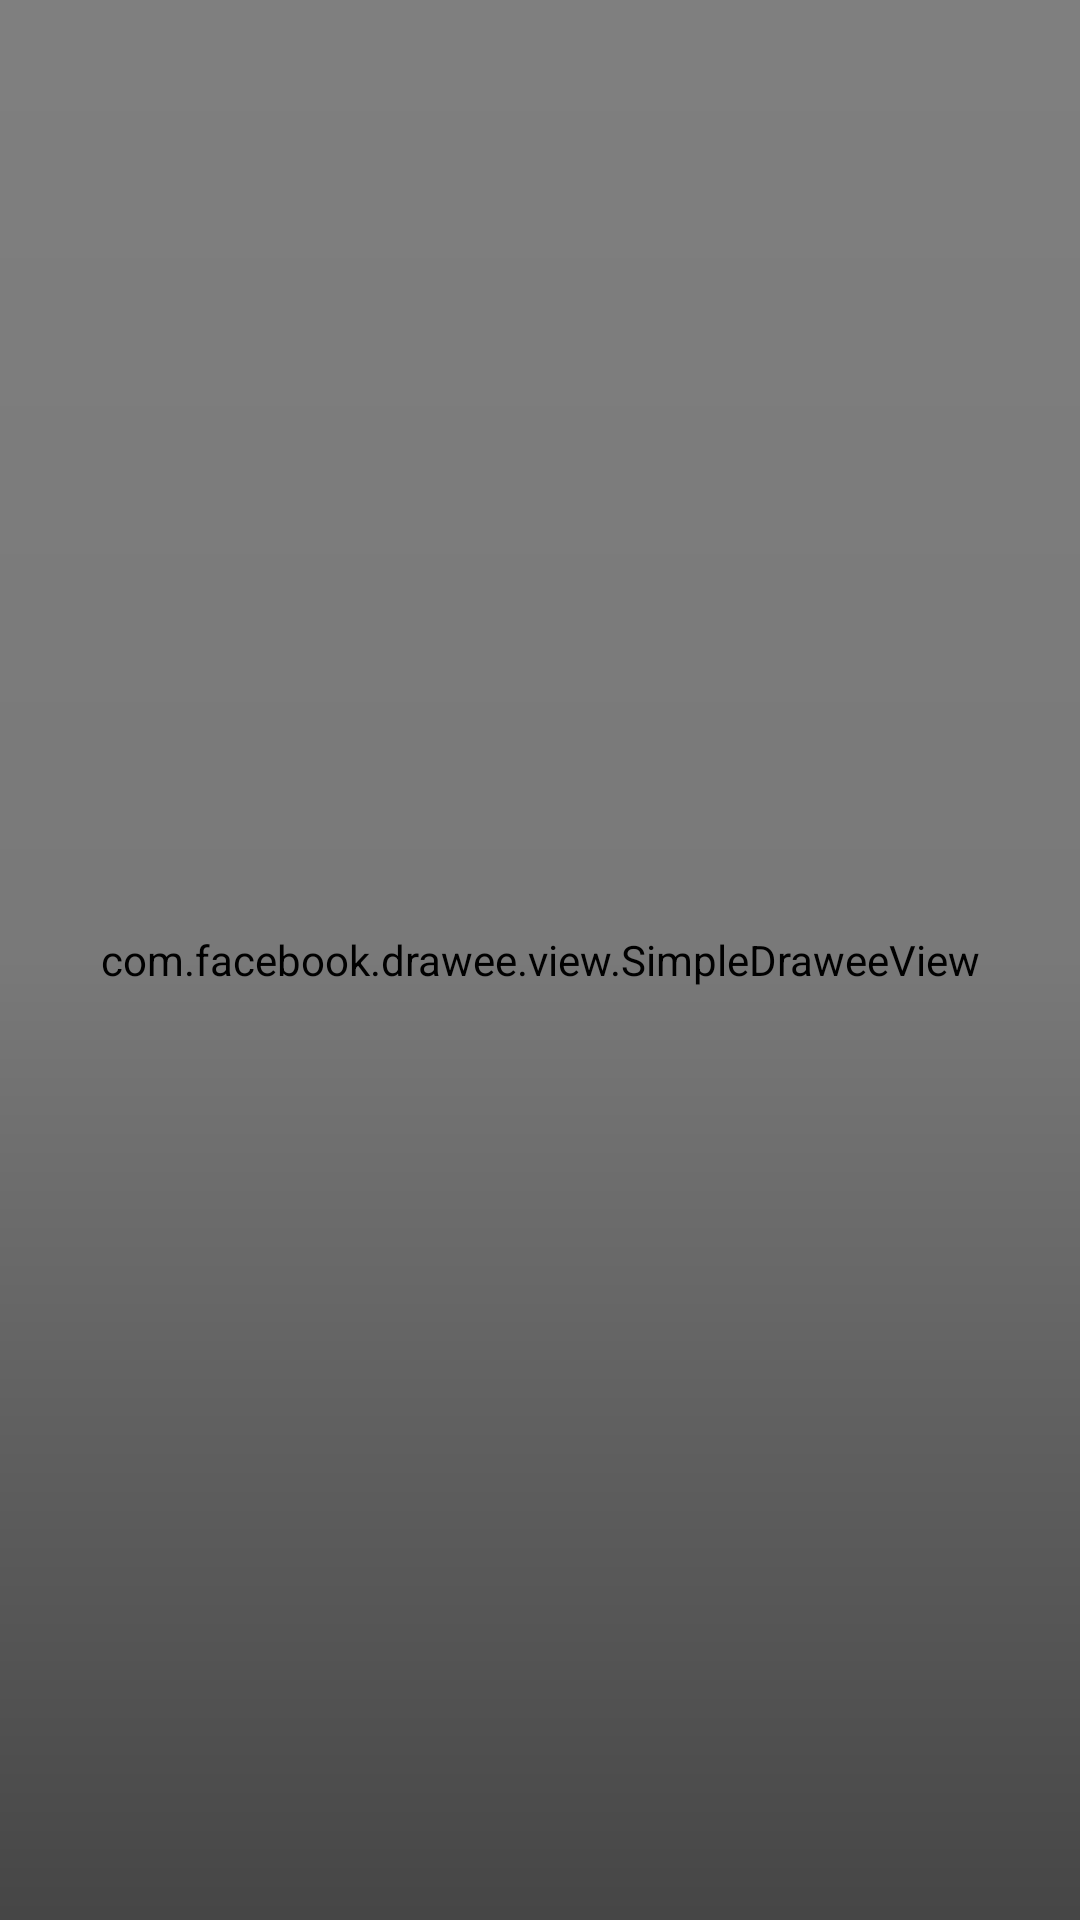

Layout XML and referenced resources for this Android screen:
<!-- AndroidManifest.xml: application theme Theme.Flikr -->
<!-- res/layout/adapter_item.xml -->
<?xml version="1.0" encoding="utf-8"?>
<RelativeLayout xmlns:android="http://schemas.android.com/apk/res/android"
    android:layout_width="match_parent"
    android:layout_height="200dp"
    xmlns:fresco="http://schemas.android.com/apk/res-auto"
    android:orientation="vertical">

    <com.facebook.drawee.view.SimpleDraweeView
        android:id="@+id/image_view"
        android:layout_width="match_parent"
        android:layout_height="match_parent"
        fresco:actualImageScaleType="centerCrop" />

    <View
        android:layout_width="match_parent"
        android:layout_height="match_parent"
        android:background="@drawable/gradient"/>


    <TextView
        android:id="@+id/title"
        android:layout_width="wrap_content"
        android:layout_height="wrap_content"
        android:layout_above="@id/photographer"
        android:layout_marginStart="10dp"
        android:layout_marginEnd="10dp"
        android:textColor="@color/white"
        android:textSize="20sp"
        android:textStyle="bold" />

    <TextView
        android:id="@+id/photographer"
        android:layout_width="wrap_content"
        android:layout_height="wrap_content"
        android:layout_alignParentBottom="true"
        android:layout_marginStart="10dp"
        android:layout_marginEnd="10dp"
        android:layout_marginBottom="10dp"
        android:textColor="@color/white"
        android:textSize="14sp" />


    <ImageView
        android:id="@+id/favorite"
        android:layout_width="30dp"
        android:layout_height="30dp"
        android:layout_alignParentEnd="true"
        android:layout_margin="10dp"
        android:src="@drawable/favorites_off"/>

</RelativeLayout>
<!-- resources referenced by this layout -->
<resources>
  <color name="white">#FFFFFFFF</color>
  <!-- drawable gradient (drawable) -->
  <layer-list xmlns:android="http://schemas.android.com/apk/res/android">
      <item>
          <shape android:shape="rectangle">
              <gradient
                  android:angle="270"
                  android:startColor="#00000000"
                  android:centerColor="#0D000000"
                  android:endColor="#73000000"
                  android:centerY="50%"/>
          </shape>
      </item>
  
  </layer-list>
  <style name="Theme.Flikr" parent="Theme.MaterialComponents.Light">
          
          <item name="colorPrimary">@color/white</item>
          <item name="colorPrimaryVariant">@color/white</item>
          <item name="colorOnPrimary">@color/black</item>
          <item name="android:textColor">@color/black</item>
          
          <item name="colorSecondary">@color/teal_200</item>
          <item name="colorSecondaryVariant">@color/teal_700</item>
          <item name="colorOnSecondary">@color/black</item>
          
          <item name="android:statusBarColor" tools:targetApi="l">?attr/colorPrimaryVariant</item>
          
          <item name="android:windowLightStatusBar">true</item>
      </style>
  <color name="black">#FF000000</color>
  <color name="teal_200">#FF03DAC5</color>
  <color name="teal_700">#FF018786</color>
</resources>
